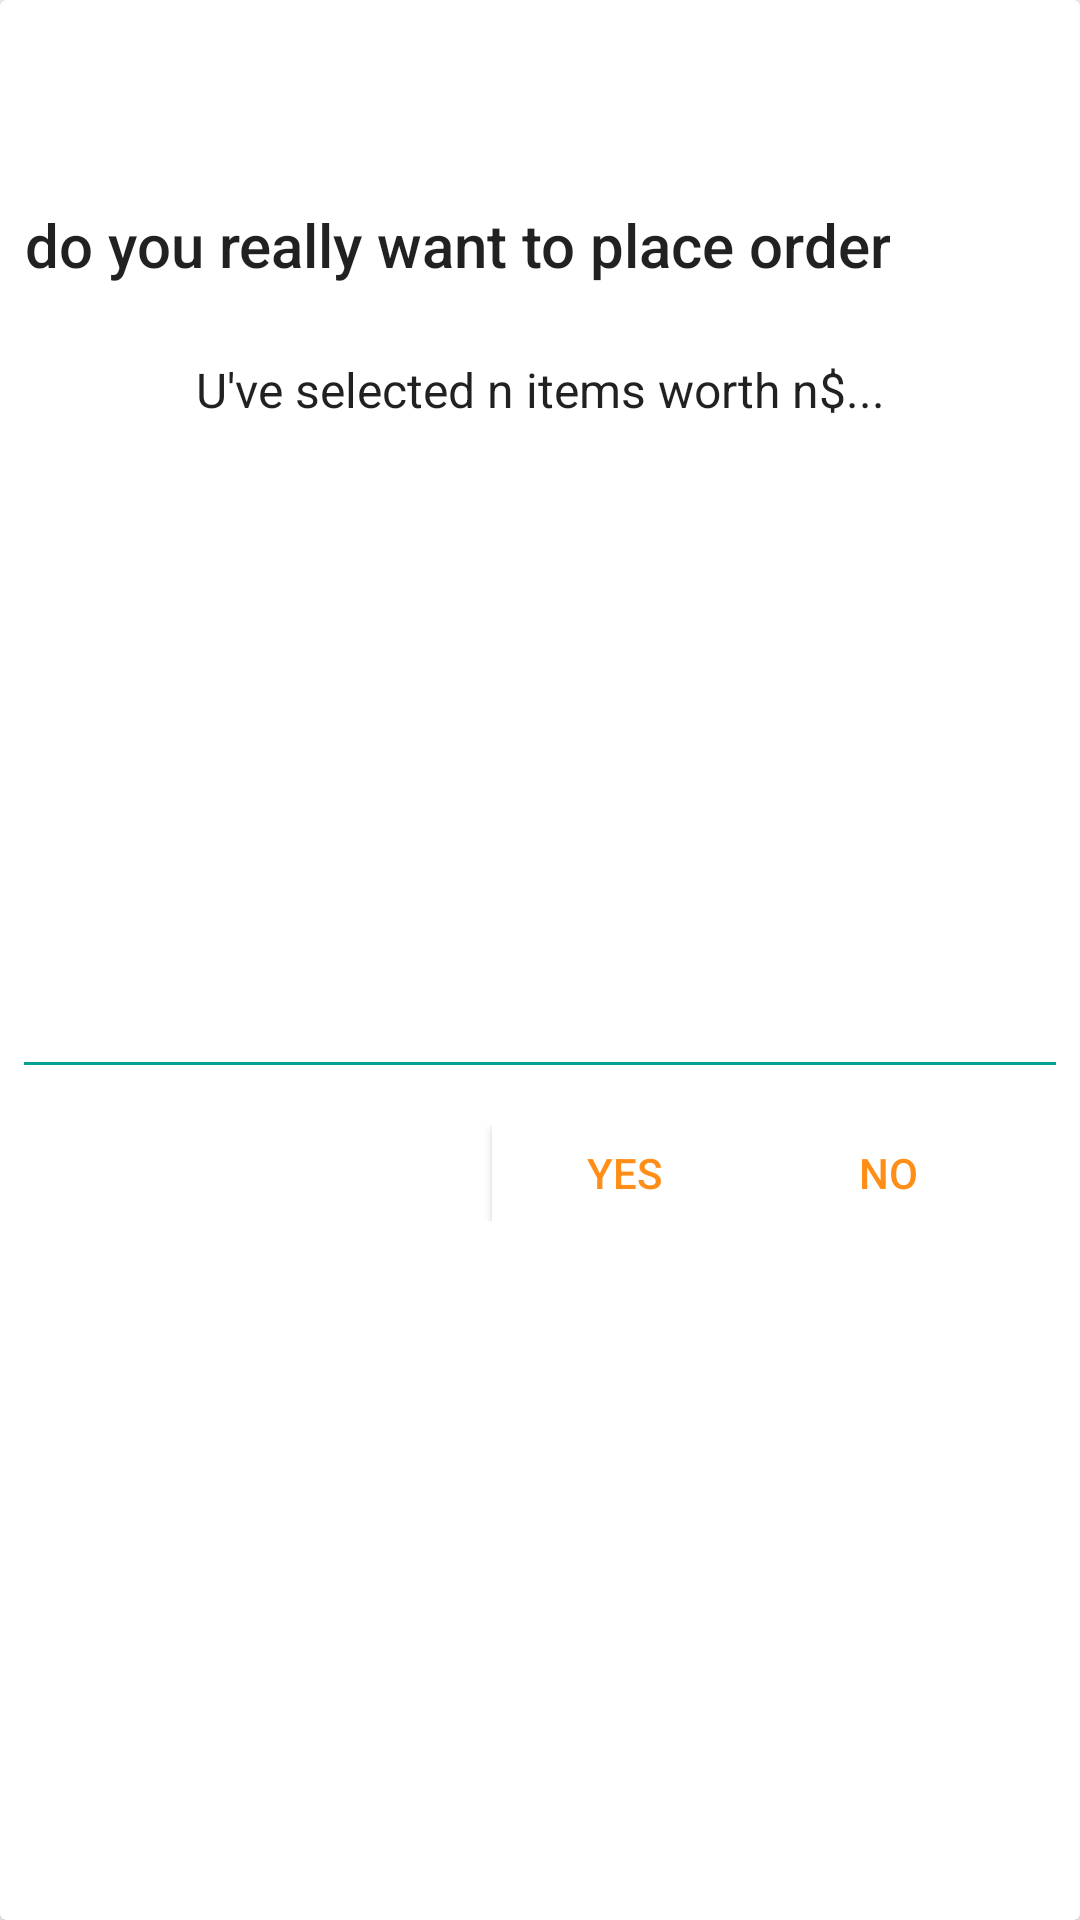

Reconstruct the res/layout file that produces this screen, plus the resources it refers to.
<!-- AndroidManifest.xml: application theme Theme.AppCompat.DayNight.NoActionBar -->
<!-- res/layout/custom_dialog_full_screen.xml -->
<?xml version="1.0" encoding="utf-8"?>
<android.support.v7.widget.CardView xmlns:android="http://schemas.android.com/apk/res/android"
    xmlns:app="http://schemas.android.com/apk/res-auto"
    android:layout_width="300dp"
    android:layout_height="wrap_content"
    app:cardBackgroundColor="@android:color/white">

    <LinearLayout
        android:layout_width="match_parent"
        android:layout_height="match_parent"
        android:orientation="vertical">

        <LinearLayout
            android:layout_width="match_parent"
            android:layout_height="330dp"
            android:layout_marginVertical="12dp"
            android:orientation="vertical">

            <LinearLayout
                android:layout_width="match_parent"
                android:layout_height="wrap_content"
                android:orientation="vertical">

                <ImageView
                    android:id="@+id/img_dialog"
                    android:layout_width="56dp"
                    android:layout_height="56dp"
                    android:layout_gravity="center"
                    android:background="@mipmap/ic_launcher_round" />


            </LinearLayout>

            <TextView
                android:layout_width="wrap_content"
                android:layout_height="wrap_content"
                android:layout_marginHorizontal="8dp"
                android:text="@string/do_you_want_to_place_order"
                android:textAlignment="center"
                android:textAppearance="@style/TextAppearance.AppCompat.Widget.ActionMode.Title.Inverse" />

            <LinearLayout
                android:layout_width="match_parent"
                android:layout_height="wrap_content"
                android:orientation="vertical"
                android:padding="8dp">

                <TextView
                    android:layout_width="match_parent"
                    android:layout_height="wrap_content"
                    android:layout_marginTop="16dp"
                    android:text="U've selected n items worth n$..."
                    android:textAlignment="center"
                    android:textAppearance="@style/TextAppearance.AppCompat.Light.Widget.PopupMenu.Small" />
            </LinearLayout>
        </LinearLayout>

        <View
            android:layout_width="match_parent"
            android:layout_height="1dp"
            android:layout_marginLeft="8dp"
            android:layout_marginRight="8dp"
            android:background="@color/colorAccent" />

        <RelativeLayout
            android:layout_width="match_parent"
            android:layout_height="32dp"
            android:layout_margin="20dp"
            android:gravity="center_vertical"
            android:orientation="horizontal">

            <Button
                android:id="@+id/yes"
                android:layout_width="wrap_content"
                android:layout_height="wrap_content"
                android:layout_toStartOf="@+id/no"
                android:background="@android:color/white"
                android:text="@string/yes"
                android:textColor="@color/colorPrimaryDark" />

            <Button
                android:id="@+id/no"
                android:layout_width="wrap_content"
                android:layout_height="wrap_content"
                android:layout_alignParentEnd="true"
                android:background="@android:color/white"
                android:text="@string/no"
                android:textColor="@color/colorPrimaryDark" />
        </RelativeLayout>

    </LinearLayout>

</android.support.v7.widget.CardView>
<!-- resources referenced by this layout -->
<resources>
  <color name="colorAccent">#04A394</color>
  <color name="colorPrimaryDark">#FF8E19</color>
  <string name="do_you_want_to_place_order">do you really want to place order</string>
  <string name="no">No</string>
  <string name="yes">Yes</string>
</resources>
